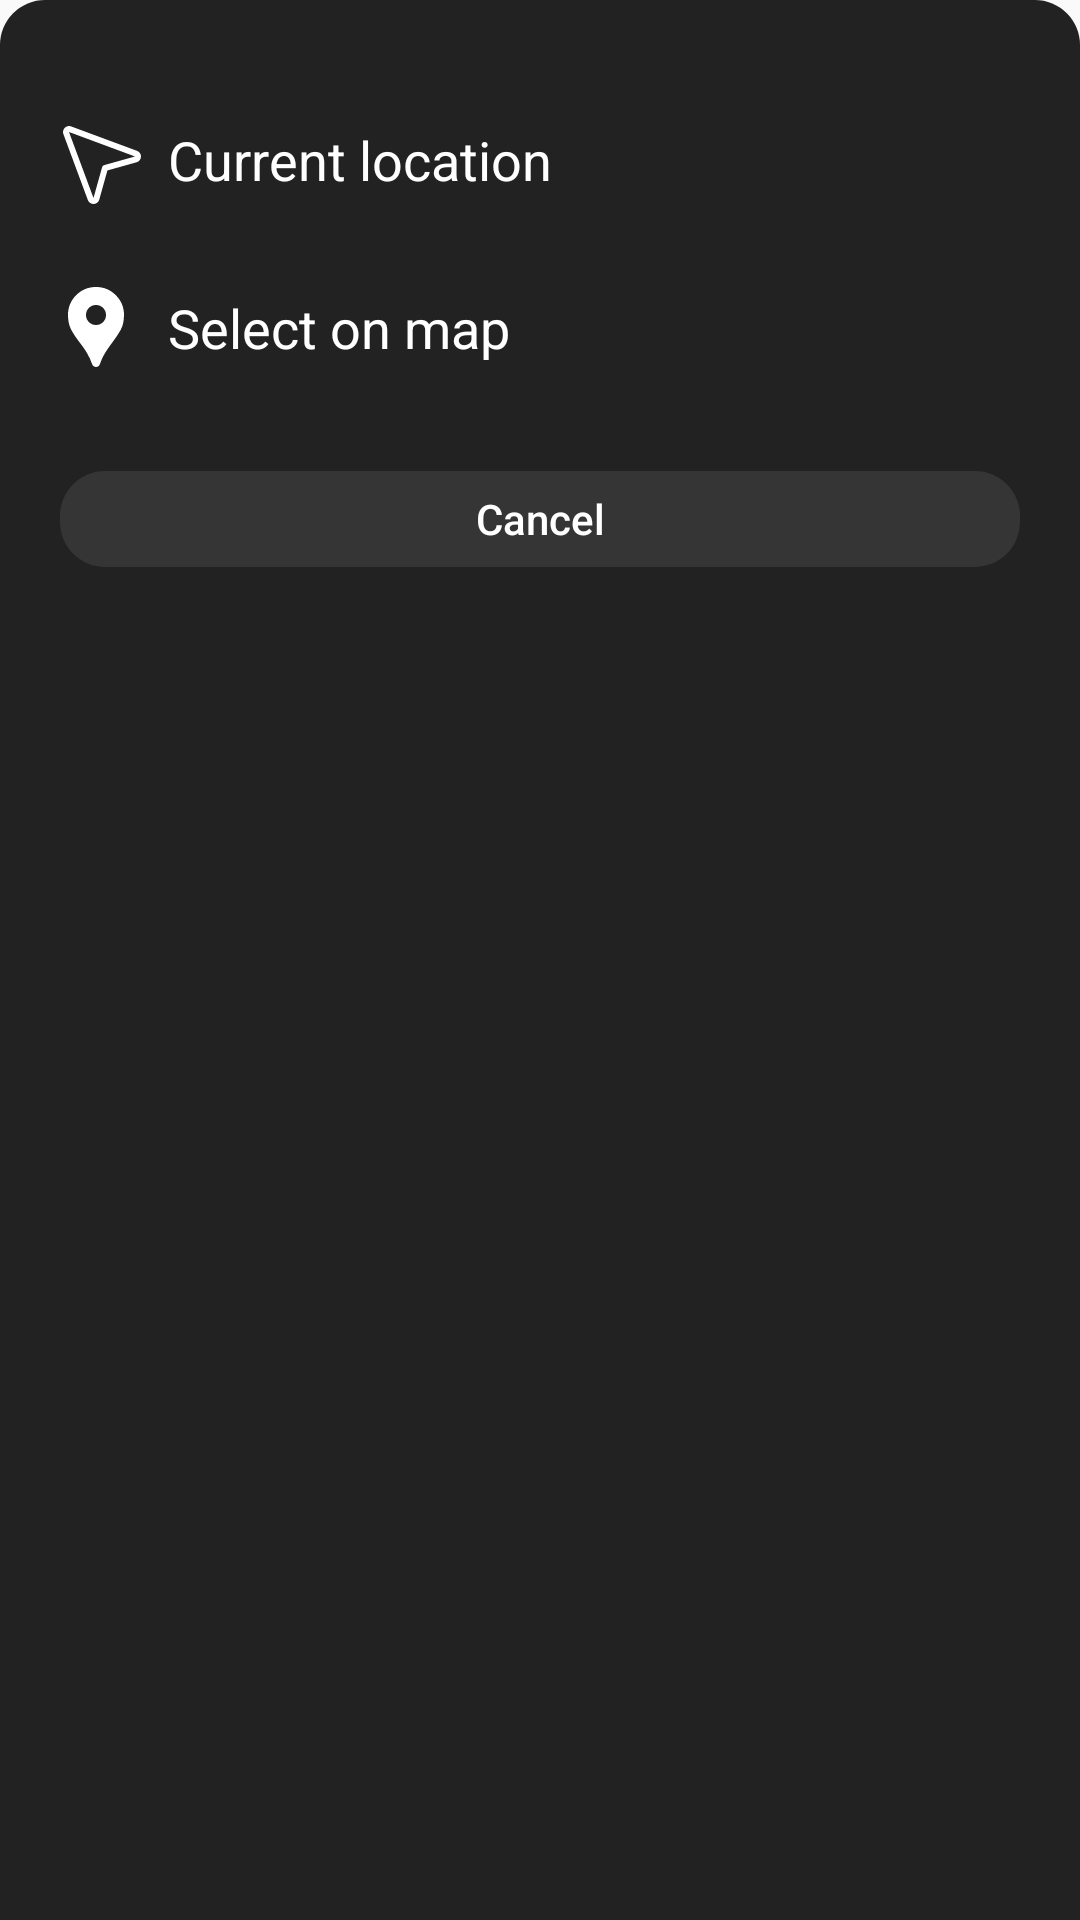

Write the Android layout XML for this screen, with the resource values it uses.
<!-- AndroidManifest.xml: application theme Theme.Design.Light.NoActionBar -->
<!-- res/layout/fragment_bottom_sheet.xml -->
<LinearLayout
    xmlns:android="http://schemas.android.com/apk/res/android"
    xmlns:app="http://schemas.android.com/apk/res-auto"
    android:layout_width="match_parent"
    android:layout_height="wrap_content"
    android:orientation="vertical"
    android:padding="@dimen/margin_top"
    android:background="@drawable/bottom_sheet_layout">
    <View
        android:id="@+id/line"
        android:layout_width="match_parent"
        android:layout_height="@dimen/size_line"
        android:layout_marginStart="@dimen/margin_start_end_line"
        android:layout_marginTop="@dimen/margin_top"
        android:layout_marginBottom="@dimen/margin_top"
        android:layout_marginEnd="@dimen/margin_start_end_line"
        android:background="@drawable/line"
        app:layout_constraintEnd_toEndOf="parent"
        app:layout_constraintStart_toStartOf="parent"
        app:layout_constraintTop_toTopOf="parent" />

    <androidx.constraintlayout.widget.ConstraintLayout
        android:id="@+id/CL_CurrentLocation"
        android:layout_width="match_parent"
        android:layout_height="48dp"
        android:clickable="true"
        android:focusable="true"
        android:foreground="@drawable/select_for_bottom_sheet"
        android:layout_marginBottom="@dimen/margin_top">

        <ImageView
            android:id="@+id/imgCurrent"
            android:layout_width="wrap_content"
            android:layout_height="wrap_content"
            android:contentDescription="@string/current_location"
            android:src="@drawable/current_location"
            android:layout_marginStart="@dimen/margin_top"
            app:layout_constraintBottom_toBottomOf="parent"
            app:layout_constraintStart_toStartOf="parent"
            app:layout_constraintTop_toTopOf="parent" />

        <TextView
            android:layout_width="wrap_content"
            android:layout_height="wrap_content"
            android:text="@string/current_location"
            android:textColor="@color/white"
            android:textSize="@dimen/_18sp"
            android:layout_marginStart="@dimen/margin_top"
            app:layout_constraintBottom_toBottomOf="parent"
            app:layout_constraintStart_toEndOf="@+id/imgCurrent"
            app:layout_constraintTop_toTopOf="parent" />
    </androidx.constraintlayout.widget.ConstraintLayout>

    <androidx.constraintlayout.widget.ConstraintLayout
        android:id="@+id/CL_SelectOnMap"
        android:layout_width="match_parent"
        android:layout_height="48dp"
        android:clickable="true"
        android:focusable="true"
        android:foreground="@drawable/select_for_bottom_sheet"
        android:layout_marginBottom="@dimen/margin_top">

        <ImageView
            android:id="@+id/imgSelect"
            android:layout_width="wrap_content"
            android:layout_height="wrap_content"
            android:contentDescription="@string/select_on_map"
            android:src="@drawable/location_onwhite"
            android:layout_marginStart="@dimen/margin_top"
            app:layout_constraintBottom_toBottomOf="parent"
            app:layout_constraintStart_toStartOf="parent"
            app:layout_constraintTop_toTopOf="parent" />

        <TextView
            android:layout_width="wrap_content"
            android:layout_height="wrap_content"
            android:text="@string/select_on_map"
            android:textColor="@color/white"
            android:textSize="@dimen/_18sp"
            android:layout_marginStart="@dimen/margin_top"
            app:layout_constraintBottom_toBottomOf="parent"
            app:layout_constraintStart_toEndOf="@+id/imgSelect"
            app:layout_constraintTop_toTopOf="parent" />
    </androidx.constraintlayout.widget.ConstraintLayout>
    <FrameLayout
        android:id="@+id/btnClose"
        android:layout_width="@dimen/button_width"
        android:layout_height="@dimen/button_fix"
        android:clickable="true"
        android:focusable="true"
        android:foreground="@drawable/ripple_button"
        android:layout_gravity="center"
        android:layout_marginTop="@dimen/margin_top"
        android:layout_marginBottom="@dimen/margin_top">
        <android.widget.Button
            android:enabled="false"
            android:layout_gravity="center"
            android:layout_width="@dimen/button_width"
            android:layout_height="@dimen/next_button"
            android:clickable="false"
            android:text="@string/txt_btn_cancel"
            android:textAllCaps="false"
            android:textSize="@dimen/text_14sp"
            style="@style/ButtonClose"/>
    </FrameLayout>

</LinearLayout>
<!-- resources referenced by this layout -->
<resources>
  <color name="white">#FFFFFFFF</color>
  <dimen name="_18sp">18sp</dimen>
  <dimen name="button_fix">48dp</dimen>
  <dimen name="button_width">320dp</dimen>
  <dimen name="margin_start_end_line">160dp</dimen>
  <dimen name="margin_top">8dp</dimen>
  <dimen name="next_button">32dp</dimen>
  <dimen name="size_line">5dp</dimen>
  <dimen name="text_14sp">14sp</dimen>
  <!-- drawable bottom_sheet_layout (drawable) -->
  <?xml version="1.0" encoding="utf-8"?>
  <shape xmlns:android="http://schemas.android.com/apk/res/android">
      <solid android:color="@color/color_theme"/>
      <corners
          android:topLeftRadius="@dimen/corner"
          android:topRightRadius="@dimen/corner"/>
  </shape>
  <!-- drawable current_location (drawable) -->
  <vector xmlns:android="http://schemas.android.com/apk/res/android"
      android:width="32dp"
      android:height="32dp"
      android:viewportWidth="32"
      android:viewportHeight="32">
    <path
        android:pathData="M29.666,13.276L7.676,5.125L7.656,5.119C7.302,4.997 6.921,4.977 6.556,5.061C6.192,5.145 5.858,5.329 5.593,5.594C5.328,5.858 5.142,6.192 5.057,6.556C4.972,6.921 4.991,7.302 5.112,7.656C5.114,7.663 5.116,7.67 5.119,7.676L13.276,29.666C13.41,30.058 13.664,30.398 14.002,30.638C14.341,30.877 14.746,31.004 15.16,31H15.198C15.62,30.997 16.03,30.858 16.368,30.604C16.705,30.35 16.952,29.994 17.073,29.589L17.08,29.564L19.81,19.814L29.56,17.084L29.585,17.076C29.987,16.952 30.34,16.705 30.593,16.369C30.847,16.033 30.988,15.626 30.996,15.205C31.005,14.785 30.881,14.372 30.641,14.026C30.402,13.68 30.059,13.419 29.663,13.279L29.666,13.276ZM18.73,18.038C18.565,18.084 18.414,18.172 18.293,18.293C18.172,18.414 18.084,18.565 18.038,18.73L15.163,29L15.155,28.979L7,7L28.978,15.153L28.997,15.16L18.73,18.038Z"
        android:fillColor="@color/white"/>
  </vector>
  <!-- drawable ripple_button (drawable) -->
  <ripple xmlns:android="http://schemas.android.com/apk/res/android"
      android:color="?attr/colorControlHighlight">
      <item android:id="@android:id/mask">
          <shape>
              <solid android:color="@color/black" />
              <corners android:radius="@dimen/r_btn_onHead"/>
          </shape>
      </item>
      <item>
          <shape>
              <solid android:color="@android:color/transparent" />
              <corners android:radius="@dimen/r_btn_onHead"/>
          </shape>
      </item>
  </ripple>
  <!-- drawable select_for_bottom_sheet (drawable) -->
  <ripple xmlns:android="http://schemas.android.com/apk/res/android"
      android:color="@color/white_alpha">
      <item android:id="@android:id/mask">
          <shape>
              <solid android:color="@color/white" />
              <corners android:radius="@dimen/r_btn_onHead"/>
          </shape>
      </item>
      <item>
          <shape>
              <solid android:color="@android:color/transparent" />
              <corners android:radius="@dimen/r_btn_onHead"/>
          </shape>
      </item>
  </ripple>
  <string name="current_location">Current location</string>
  <string name="select_on_map">Select on map</string>
  <string name="txt_btn_cancel">Cancel</string>
  <style name="ButtonClose" parent="Widget.AppCompat.Button">
          <item name="android:textColor">@color/white</item>
          <item name="android:background">@drawable/button_gray</item>
      </style>
  <color name="color_theme">#222222</color>
  <dimen name="corner">15dp</dimen>
  <color name="black">#FF000000</color>
  <dimen name="r_btn_onHead">15dp</dimen>
  <color name="white_alpha">#66FFFFFF</color>
  <!-- drawable button_gray (drawable) -->
  <?xml version="1.0" encoding="utf-8"?>
  <shape xmlns:android="http://schemas.android.com/apk/res/android">
      <solid android:color="@color/button_gray"/>
      <corners android:radius="@dimen/r_btn_onHead"/>
  </shape>
  <color name="button_gray">#353535</color>
</resources>
